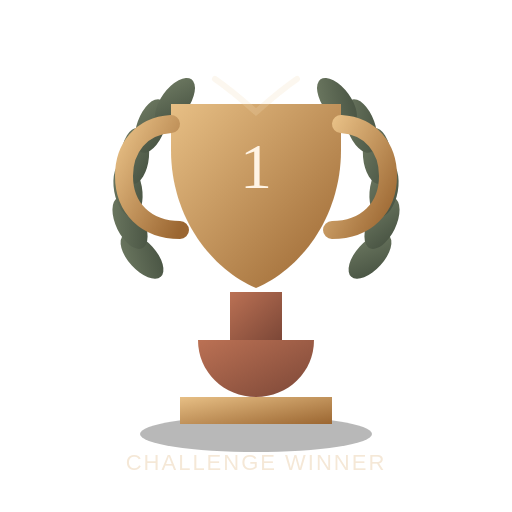
t = 0.00 s
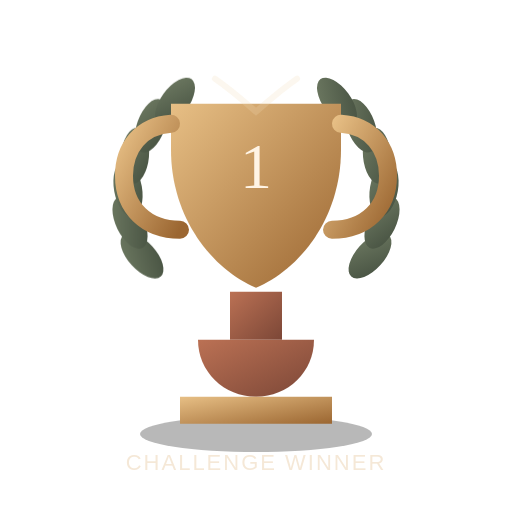
t = 2.00 s
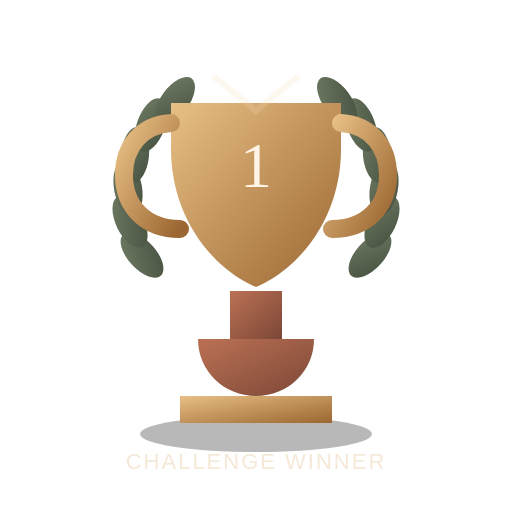
t = 4.00 s
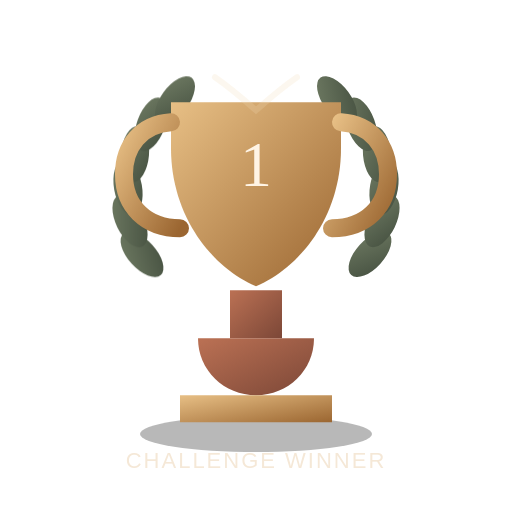
t = 6.00 s

The animated SVG that drew these frames (rendered in a browser with its animation timeline set to each time). Animation: 3 CSS @keyframes rules; one cycle of 8.00 s, repeats indefinitely.

<svg xmlns="http://www.w3.org/2000/svg" viewBox="0 0 512 512" width="512" height="512" fill="none" role="img" aria-hidden="true">
<style>
  .float-a { animation: floatA 8s ease-in-out infinite alternate; }
  .float-b { animation: floatB 7s ease-in-out infinite alternate; }
  .glow-a { animation: glowA 5s ease-in-out infinite alternate; }
  @keyframes floatA { from { transform: translateY(0px); } to { transform: translateY(-2px); } }
  @keyframes floatB { from { transform: translateY(0px); } to { transform: translateY(2px); } }
  @keyframes glowA { from { opacity: .92; } to { opacity: 1; } }
  @media (prefers-reduced-motion: reduce) {
    .float-a, .float-b, .glow-a { animation: none !important; }
  }
</style>

    <defs>
        <linearGradient id="cup" x1="0" y1="0" x2="1" y2="1"><stop offset="0%" stop-color="#E7BF85"/><stop offset="100%" stop-color="#9B6631"/></linearGradient>
        <linearGradient id="stem" x1="0" y1="0" x2="1" y2="1"><stop offset="0%" stop-color="#BB7154"/><stop offset="100%" stop-color="#7C4737"/></linearGradient>
        <linearGradient id="laurel" x1="0" y1="0" x2="1" y2="1"><stop offset="0%" stop-color="#6F7B63"/><stop offset="100%" stop-color="#455040"/></linearGradient>
        </defs>
    <ellipse cx="256" cy="434" rx="116" ry="18" fill="rgba(0,0,0,0.28)"/>
    <g class="float-a"><ellipse cx="142" cy="256" rx="14" ry="28" transform="rotate(-42 142 256)" fill="url(#laurel)"/><ellipse cx="130" cy="223" rx="14" ry="28" transform="rotate(-26 130 223)" fill="url(#laurel)"/><ellipse cx="128" cy="189" rx="14" ry="28" transform="rotate(-10 128 189)" fill="url(#laurel)"/><ellipse cx="135" cy="156" rx="14" ry="28" transform="rotate(5 135 156)" fill="url(#laurel)"/><ellipse cx="151" cy="126" rx="14" ry="28" transform="rotate(20 151 126)" fill="url(#laurel)"/><ellipse cx="175" cy="102" rx="14" ry="28" transform="rotate(36 175 102)" fill="url(#laurel)"/><ellipse cx="370" cy="256" rx="14" ry="28" transform="rotate(42 370 256)" fill="url(#laurel)"/><ellipse cx="382" cy="223" rx="14" ry="28" transform="rotate(26 382 223)" fill="url(#laurel)"/><ellipse cx="384" cy="189" rx="14" ry="28" transform="rotate(10 384 189)" fill="url(#laurel)"/><ellipse cx="377" cy="156" rx="14" ry="28" transform="rotate(-5 377 156)" fill="url(#laurel)"/><ellipse cx="361" cy="126" rx="14" ry="28" transform="rotate(-20 361 126)" fill="url(#laurel)"/><ellipse cx="337" cy="102" rx="14" ry="28" transform="rotate(-36 337 102)" fill="url(#laurel)"/>
      <path d="M171 104 H341 V150 C341 219 299 270 256 288 C213 270 171 219 171 150 Z" fill="url(#cup)"/>
      <path d="M171 124 C141 126 124 148 124 176 C124 208 146 230 180 230" stroke="url(#cup)" stroke-width="18" stroke-linecap="round" fill="none"/>
      <path d="M341 124 C371 126 388 148 388 176 C388 208 366 230 332 230" stroke="url(#cup)" stroke-width="18" stroke-linecap="round" fill="none"/>
      <path d="M230 292 H282 V340 H230 Z" fill="url(#stem)"/>
      <path d="M198 340 H314 C314 372 288 397 256 397 C224 397 198 372 198 340 Z" fill="url(#stem)"/>
      <path d="M180 397 H332 V424 H180 Z" rx="8" fill="url(#cup)"/>
      <text x="256" y="188" text-anchor="middle" font-size="64" font-family="Georgia, serif" fill="#FFF4E5">1</text>
      <path d="M215 79 C231 90 240 98 256 112 C272 98 281 90 297 79" stroke="#F2DAB8" stroke-opacity="0.22" stroke-width="6" stroke-linecap="round"/>
      <text x="256" y="470" text-anchor="middle" font-size="22" font-family="Arial, sans-serif" fill="#F5E8D7" letter-spacing="2">CHALLENGE WINNER</text>
    </g>
    </svg>
